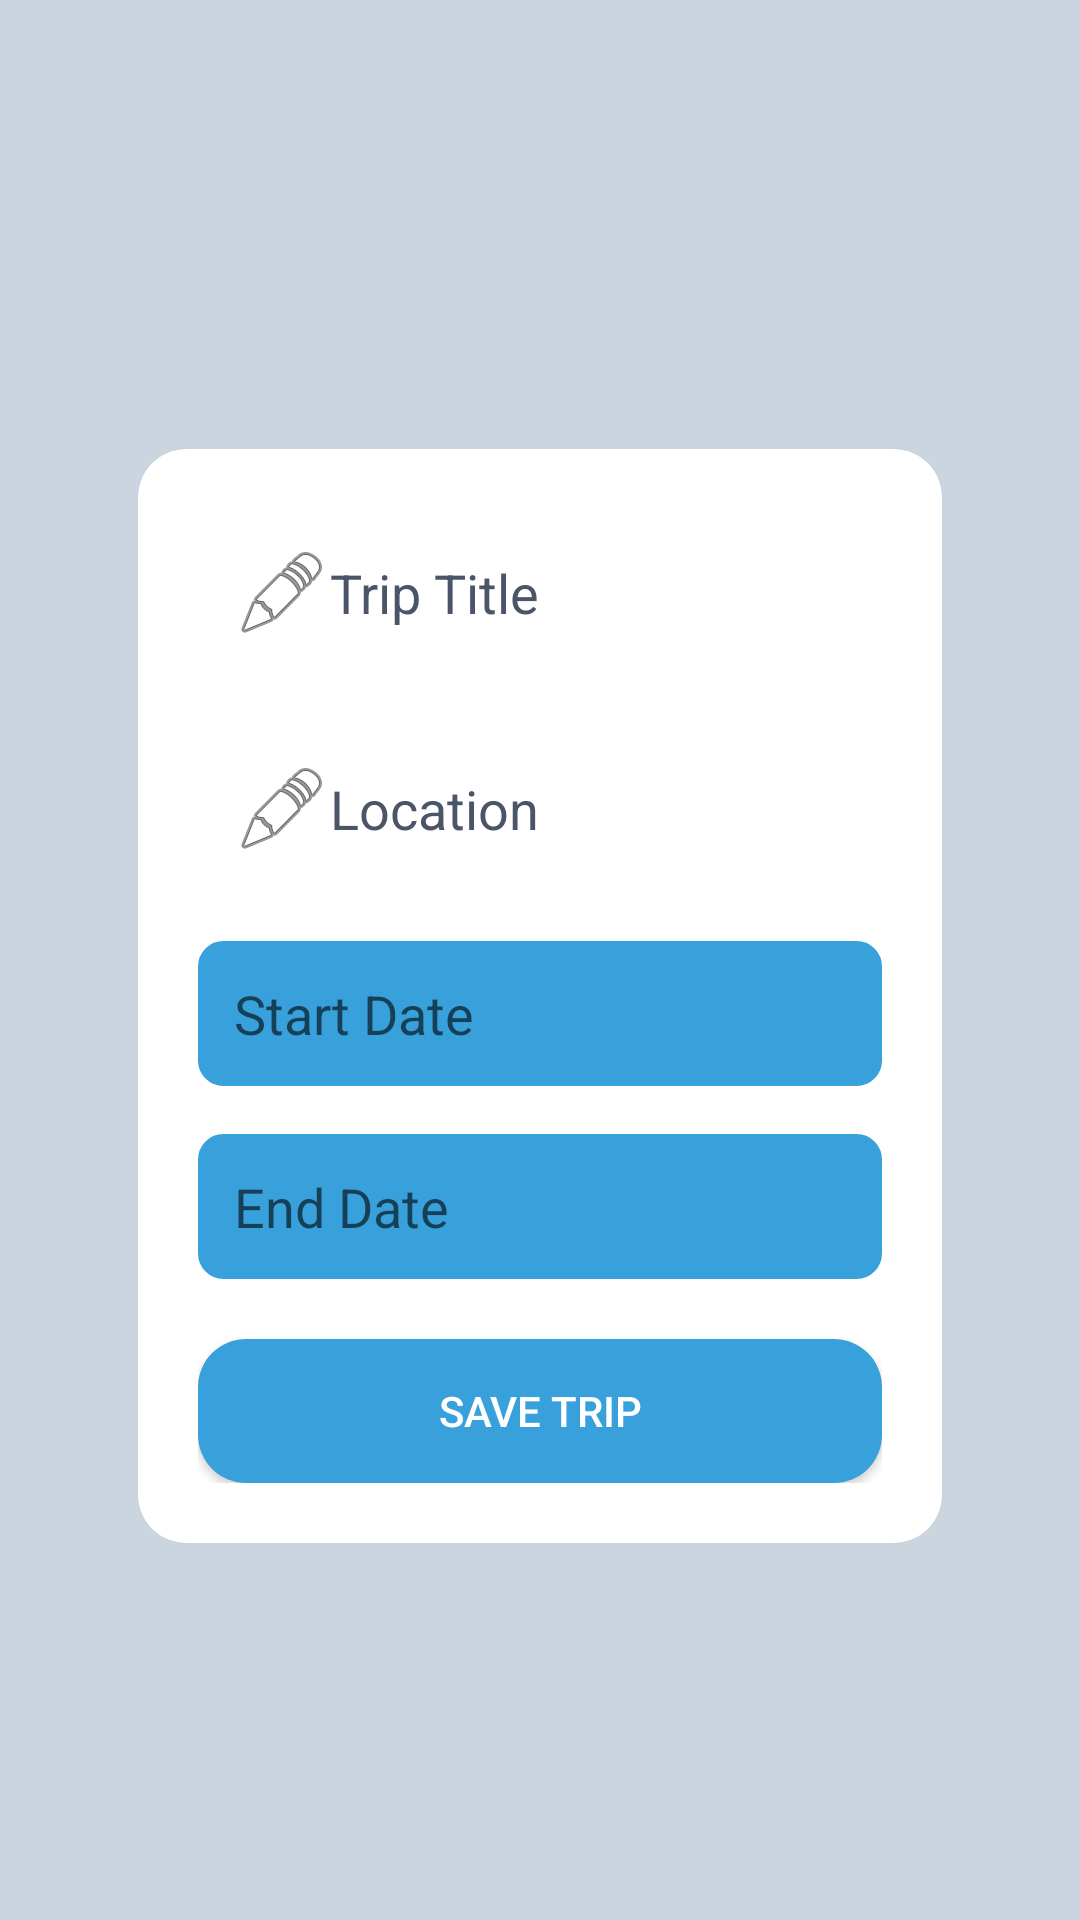

The Android layout XML behind this screen, and the referenced resources:
<!-- AndroidManifest.xml: application theme Theme.TravelPlanner -->
<!-- res/layout/activity_add_trip.xml -->
<?xml version="1.0" encoding="utf-8"?>
<ScrollView xmlns:android="http://schemas.android.com/apk/res/android"
    xmlns:tools="http://schemas.android.com/tools"
    xmlns:app="http://schemas.android.com/apk/res-auto"
    android:layout_width="match_parent"
    android:layout_height="match_parent"
    android:background="@color/gray400"
    android:padding="16dp"
    android:id="@+id/main"
    tools:context=".AddTripActivity">

    <LinearLayout
        android:layout_width="match_parent"
        android:layout_height="wrap_content"
        android:orientation="vertical"
        android:layout_gravity="center"
        android:padding="30dp">

        <androidx.cardview.widget.CardView
            android:layout_width="match_parent"
            android:layout_height="wrap_content"
            android:layout_marginTop="24dp"
            android:elevation="6dp"
            android:padding="20dp"
            android:backgroundTint="@color/white"
            app:cardCornerRadius="16dp"
            android:paddingStart="0dp">

            <LinearLayout
                android:padding="20dp"
                android:layout_width="match_parent"
                android:layout_height="wrap_content"
                android:orientation="vertical">

                
                <EditText
                    android:id="@+id/etTripTitle"
                    android:layout_width="match_parent"
                    android:layout_height="wrap_content"
                    android:hint="Trip Title"
                    android:textColorHint="@color/gray700"
                    android:drawableLeft="@android:drawable/ic_menu_edit"
                    android:padding="12dp"
                    android:background="@drawable/rounded_edittext_bg"
                    android:layout_marginBottom="16dp" />

                
                <EditText
                    android:id="@+id/etTripLocation"
                    android:layout_width="match_parent"
                    android:layout_height="wrap_content"
                    android:hint="Location"
                    android:textColorHint="@color/gray700"
                    android:drawableLeft="@android:drawable/ic_menu_edit"
                    android:padding="12dp"
                    android:background="@drawable/rounded_edittext_bg"
                    android:layout_marginBottom="16dp" />

                
                <EditText
                    android:id="@+id/etStartDate"
                    android:layout_width="match_parent"
                    android:layout_height="wrap_content"
                    android:hint="Start Date"
                    android:focusable="false"
                    android:clickable="true"
                    android:padding="12dp"
                    android:backgroundTint="@color/sky500"
                    android:layout_marginBottom="16dp"
                    android:background="@drawable/edittext_bg_tp" />

                
                <EditText
                    android:id="@+id/etEndDate"
                    android:layout_width="match_parent"
                    android:layout_height="wrap_content"
                    android:hint="End Date"
                    android:focusable="false"
                    android:clickable="true"
                    android:padding="12dp"
                    android:backgroundTint="@color/sky500"
                    android:layout_marginBottom="20dp"
                    android:background="@drawable/edittext_bg_tp" />

                
                <Button
                    android:id="@+id/btnSaveTrip"
                    android:layout_width="match_parent"
                    android:layout_height="wrap_content"
                    android:text="Save Trip"
                    android:textColor="@color/white"
                    android:backgroundTint="@color/sky500"
                    android:padding="14dp"
                    android:background="@drawable/rounded_btn_tp" />
            </LinearLayout>
        </androidx.cardview.widget.CardView>
    </LinearLayout>
</ScrollView>
<!-- resources referenced by this layout -->
<resources>
  <color name="gray400">#CBD5E0</color>
  <color name="gray700">#4A5568</color>
  <color name="sky500">#38A1DB</color>
  <color name="white">#FFFFFFFF</color>
  <!-- drawable edittext_bg_tp (drawable) -->
  <shape xmlns:android="http://schemas.android.com/apk/res/android"
      android:shape="rectangle">
      <solid android:color="@color/white" />
      <stroke android:width="1dp" android:color="@color/gray600" />
      <corners android:radius="8dp" />
  </shape>
  <!-- drawable rounded_btn_tp (drawable) -->
  <shape xmlns:android="http://schemas.android.com/apk/res/android"
      android:shape="rectangle">
      <solid android:color="@color/blue600"/>
      <corners android:radius="16dp"/>
      <padding android:left="16dp"
          android:top="8dp"
          android:right="16dp"
          android:bottom="8dp"/>
      <size android:height="48dp"/>
  </shape>
  <style name="Theme.TravelPlanner" parent="Base.Theme.TravelPlanner" />
  <color name="gray600">#718096</color>
  <color name="blue600">#3182CE</color>
  <style name="Base.Theme.TravelPlanner" parent="Theme.AppCompat.DayNight.NoActionBar">
          
          
      </style>
</resources>
